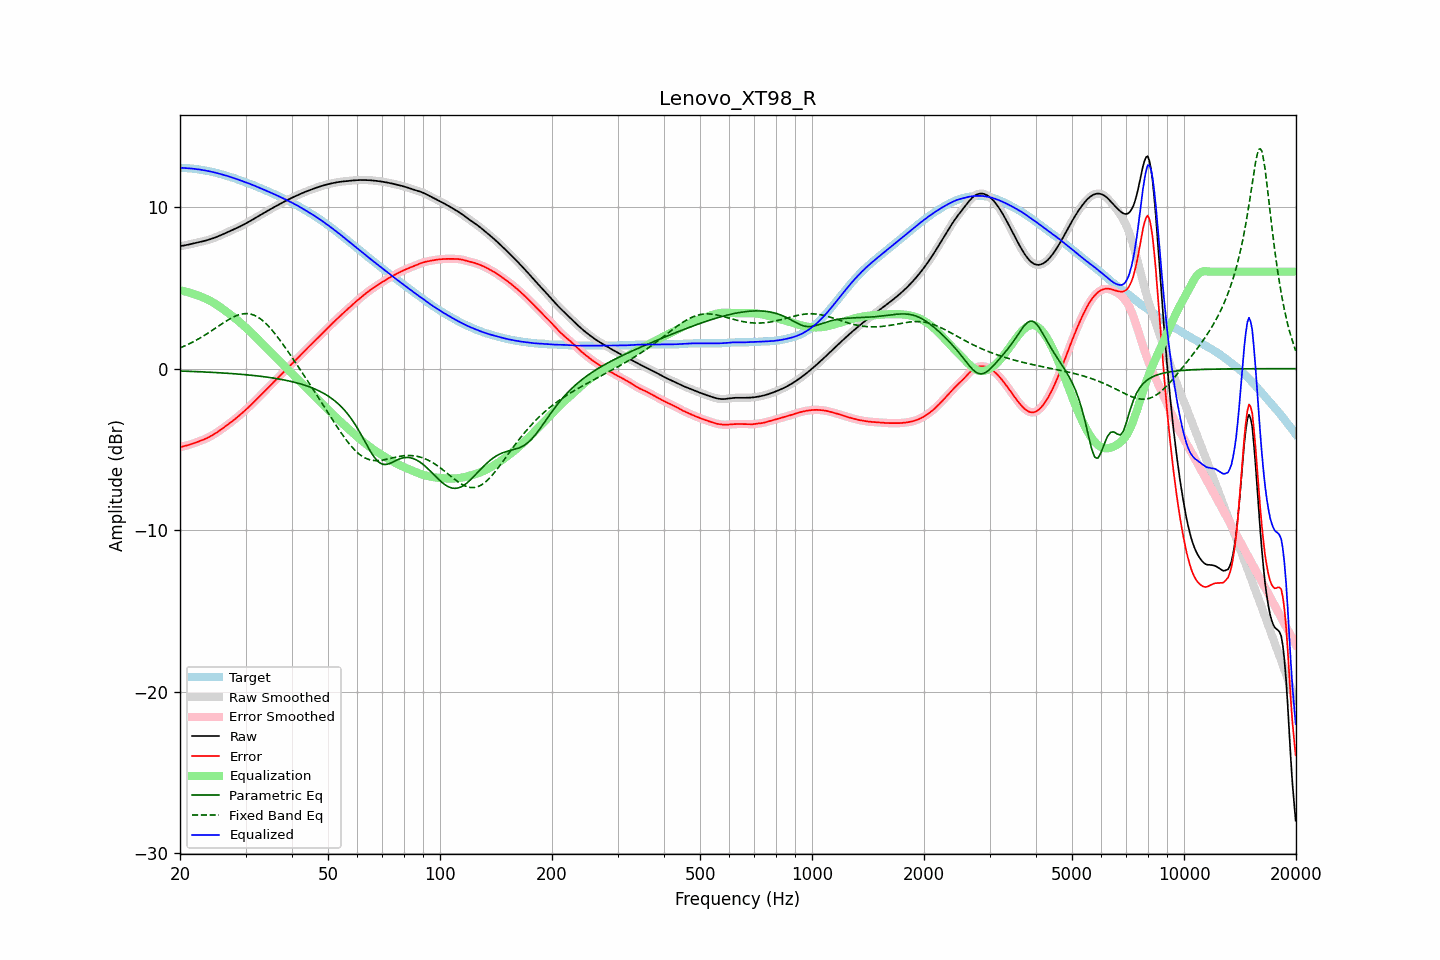

Source data for this figure (header and first rows):
frequency, raw, error, smoothed, error_smoothed, equalization, parametric_eq, fixed_band_eq, equalized_raw, equalized_smoothed, target
20.00, 7.58, -4.85, 7.58, -4.85, 4.86, -0.15, 1.28, 12.44, 12.44, 12.44
20.20, 7.60, -4.83, 7.60, -4.83, 4.83, -0.15, 1.32, 12.43, 12.43, 12.43
20.40, 7.61, -4.81, 7.61, -4.81, 4.81, -0.15, 1.37, 12.42, 12.42, 12.42
20.61, 7.63, -4.79, 7.63, -4.79, 4.79, -0.16, 1.41, 12.42, 12.42, 12.42
20.81, 7.65, -4.76, 7.65, -4.76, 4.76, -0.16, 1.46, 12.41, 12.41, 12.41
21.02, 7.67, -4.73, 7.67, -4.73, 4.73, -0.16, 1.50, 12.40, 12.40, 12.41
21.23, 7.70, -4.70, 7.69, -4.70, 4.70, -0.17, 1.55, 12.40, 12.40, 12.40
21.44, 7.72, -4.67, 7.72, -4.67, 4.67, -0.17, 1.60, 12.39, 12.39, 12.39
21.66, 7.74, -4.64, 7.74, -4.64, 4.64, -0.18, 1.65, 12.38, 12.38, 12.38
21.87, 7.76, -4.60, 7.76, -4.60, 4.60, -0.18, 1.70, 12.37, 12.37, 12.37
22.09, 7.78, -4.57, 7.78, -4.57, 4.57, -0.18, 1.76, 12.35, 12.35, 12.35
22.31, 7.81, -4.53, 7.81, -4.53, 4.53, -0.19, 1.81, 12.34, 12.34, 12.34
22.54, 7.83, -4.49, 7.83, -4.49, 4.50, -0.19, 1.87, 12.32, 12.32, 12.32
22.76, 7.85, -4.46, 7.85, -4.46, 4.46, -0.20, 1.93, 12.31, 12.31, 12.31
22.99, 7.87, -4.42, 7.87, -4.42, 4.42, -0.20, 1.99, 12.29, 12.29, 12.29
23.22, 7.90, -4.38, 7.90, -4.38, 4.38, -0.21, 2.05, 12.28, 12.28, 12.28
23.45, 7.93, -4.34, 7.93, -4.34, 4.33, -0.21, 2.11, 12.26, 12.26, 12.26
23.69, 7.95, -4.29, 7.95, -4.29, 4.29, -0.22, 2.17, 12.24, 12.24, 12.24
23.92, 7.98, -4.24, 7.98, -4.24, 4.24, -0.22, 2.24, 12.22, 12.22, 12.22
24.16, 8.02, -4.18, 8.02, -4.18, 4.18, -0.22, 2.30, 12.20, 12.20, 12.20
24.40, 8.05, -4.13, 8.05, -4.13, 4.13, -0.23, 2.37, 12.18, 12.18, 12.18
24.65, 8.09, -4.07, 8.09, -4.07, 4.07, -0.24, 2.43, 12.16, 12.16, 12.15
24.89, 8.12, -4.01, 8.12, -4.01, 4.01, -0.24, 2.50, 12.13, 12.13, 12.13
25.14, 8.16, -3.95, 8.16, -3.94, 3.94, -0.25, 2.57, 12.11, 12.11, 12.11
25.39, 8.20, -3.88, 8.20, -3.88, 3.88, -0.25, 2.64, 12.08, 12.08, 12.08
25.65, 8.24, -3.81, 8.24, -3.81, 3.81, -0.26, 2.70, 12.05, 12.05, 12.05
25.91, 8.29, -3.74, 8.29, -3.74, 3.74, -0.26, 2.77, 12.02, 12.02, 12.03
26.16, 8.33, -3.67, 8.33, -3.67, 3.67, -0.27, 2.84, 12.00, 12.00, 12.00
26.43, 8.38, -3.59, 8.38, -3.59, 3.59, -0.28, 2.90, 11.97, 11.97, 11.97
26.69, 8.42, -3.52, 8.42, -3.52, 3.52, -0.28, 2.96, 11.94, 11.94, 11.94
26.96, 8.46, -3.44, 8.46, -3.44, 3.44, -0.29, 3.02, 11.91, 11.91, 11.91
27.23, 8.51, -3.37, 8.51, -3.37, 3.37, -0.30, 3.08, 11.88, 11.88, 11.88
27.50, 8.55, -3.29, 8.55, -3.29, 3.29, -0.30, 3.14, 11.85, 11.85, 11.85
27.77, 8.60, -3.22, 8.60, -3.22, 3.22, -0.31, 3.19, 11.81, 11.81, 11.82
28.05, 8.64, -3.14, 8.64, -3.14, 3.14, -0.32, 3.23, 11.78, 11.78, 11.78
28.33, 8.69, -3.06, 8.69, -3.06, 3.06, -0.33, 3.28, 11.74, 11.74, 11.74
28.62, 8.73, -2.97, 8.73, -2.97, 2.97, -0.33, 3.31, 11.71, 11.71, 11.71
28.90, 8.78, -2.89, 8.78, -2.89, 2.89, -0.34, 3.34, 11.67, 11.67, 11.67
29.19, 8.83, -2.80, 8.83, -2.80, 2.80, -0.35, 3.37, 11.64, 11.64, 11.64
29.48, 8.88, -2.72, 8.88, -2.72, 2.72, -0.36, 3.39, 11.60, 11.60, 11.60
29.78, 8.94, -2.63, 8.94, -2.63, 2.63, -0.37, 3.40, 11.56, 11.56, 11.56
30.08, 8.99, -2.54, 8.99, -2.54, 2.54, -0.38, 3.41, 11.53, 11.53, 11.53
30.38, 9.05, -2.45, 9.05, -2.45, 2.45, -0.39, 3.41, 11.49, 11.49, 11.49
30.68, 9.10, -2.35, 9.10, -2.35, 2.35, -0.40, 3.39, 11.45, 11.45, 11.46
30.99, 9.16, -2.26, 9.16, -2.26, 2.26, -0.41, 3.38, 11.42, 11.42, 11.42
31.30, 9.22, -2.16, 9.22, -2.16, 2.16, -0.42, 3.35, 11.38, 11.38, 11.38
31.61, 9.27, -2.07, 9.27, -2.06, 2.06, -0.43, 3.31, 11.34, 11.34, 11.34
31.93, 9.33, -1.97, 9.33, -1.97, 1.97, -0.44, 3.27, 11.30, 11.30, 11.30
32.24, 9.39, -1.87, 9.39, -1.87, 1.87, -0.45, 3.21, 11.26, 11.26, 11.26
32.57, 9.45, -1.77, 9.45, -1.77, 1.77, -0.46, 3.15, 11.21, 11.21, 11.21
32.89, 9.51, -1.66, 9.51, -1.66, 1.67, -0.47, 3.08, 11.17, 11.17, 11.17
33.22, 9.57, -1.56, 9.57, -1.56, 1.56, -0.48, 3.01, 11.13, 11.13, 11.13
33.55, 9.62, -1.46, 9.62, -1.46, 1.46, -0.50, 2.92, 11.09, 11.09, 11.09
33.89, 9.68, -1.36, 9.68, -1.36, 1.36, -0.51, 2.83, 11.04, 11.04, 11.04
34.23, 9.74, -1.26, 9.74, -1.26, 1.26, -0.52, 2.74, 11.00, 11.00, 11.00
34.57, 9.80, -1.16, 9.80, -1.16, 1.16, -0.54, 2.63, 10.96, 10.96, 10.96
34.92, 9.86, -1.06, 9.86, -1.06, 1.06, -0.55, 2.53, 10.91, 10.91, 10.91
35.27, 9.91, -0.96, 9.91, -0.96, 0.96, -0.57, 2.41, 10.87, 10.87, 10.87
35.62, 9.97, -0.86, 9.97, -0.86, 0.86, -0.58, 2.29, 10.83, 10.83, 10.83
35.97, 10.02, -0.76, 10.02, -0.76, 0.76, -0.60, 2.17, 10.78, 10.78, 10.78
... 635 more rows
